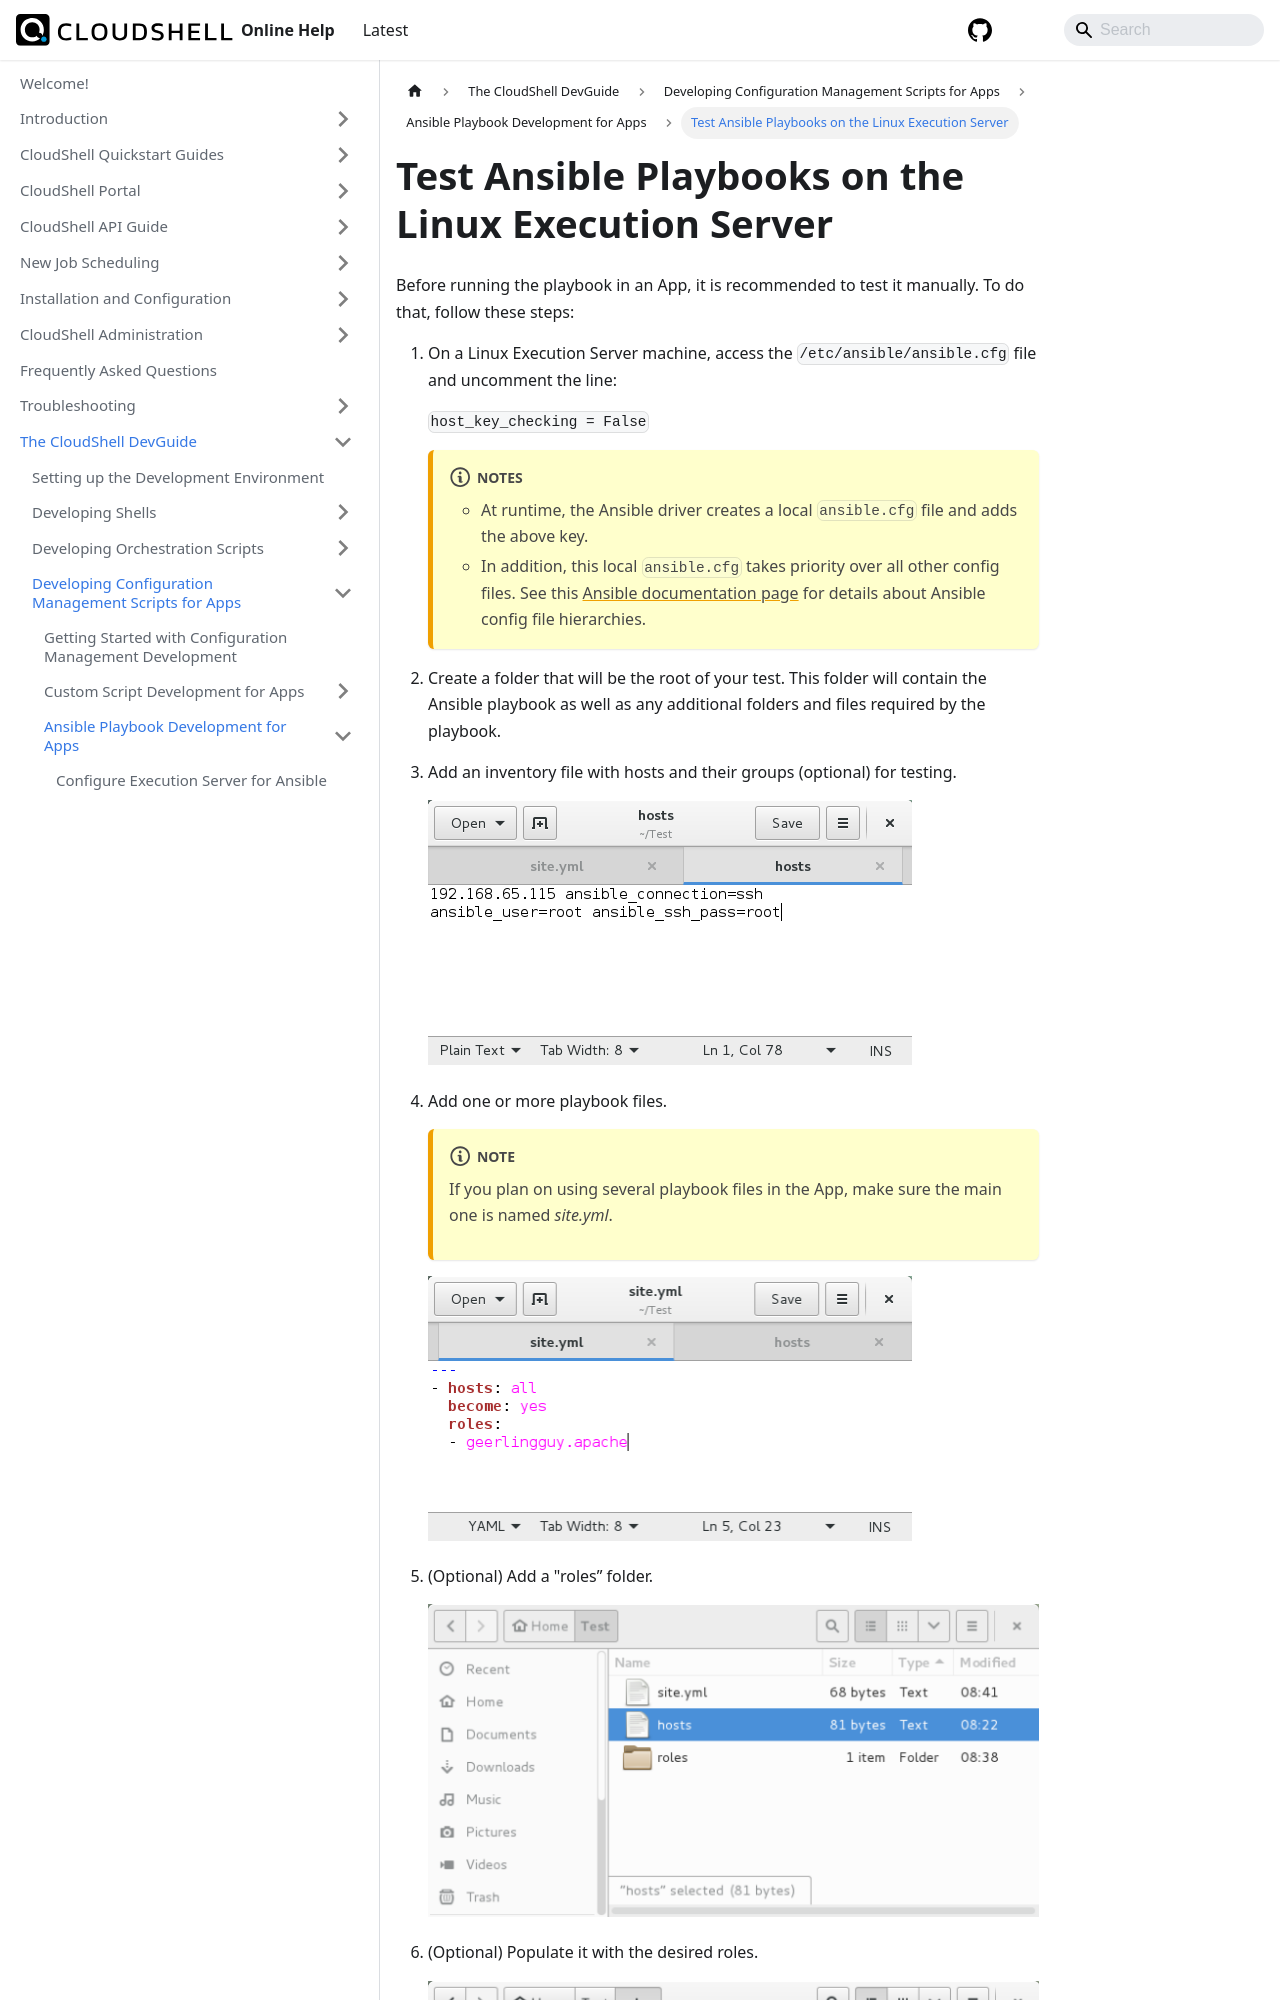

repository: QualiSystems/cloudshell-help · page: devguide/develop-config-management-scripts-for-apps/ansible-playbook-dev-for-apps/test-ansible-on-linux-es.html · generator: docusaurus

---
sidebar_position: 2
---

# Test Ansible Playbooks on the Linux Execution Server

Before running the playbook in an App, it is recommended to test it manually. To do that, follow these steps:

1. On a Linux Execution Server machine, access the `/etc/ansible/ansible.cfg` file and uncomment the line:
    
    `host_key_checking = False`
    
    :::note Notes
    - At runtime, the Ansible driver creates a local `ansible.cfg` file and adds the above key.
    - In addition, this local `ansible.cfg` takes priority over all other config files. See this [Ansible documentation page](https://docs.ansible.com/ansible/latest/reference_appendices/config.html#the-configuration-file) for details about Ansible config file hierarchies.
    :::
2. Create a folder that will be the root of your test. This folder will contain the Ansible playbook as well as any additional folders and files required by the playbook.
    
3. Add an inventory file with hosts and their groups (optional) for testing.
    
    ![Discovery Dialog](/Images/Devguide-configuration-management/Ansible_10.png)
    
4. Add one or more playbook files.
    :::note
    If y
